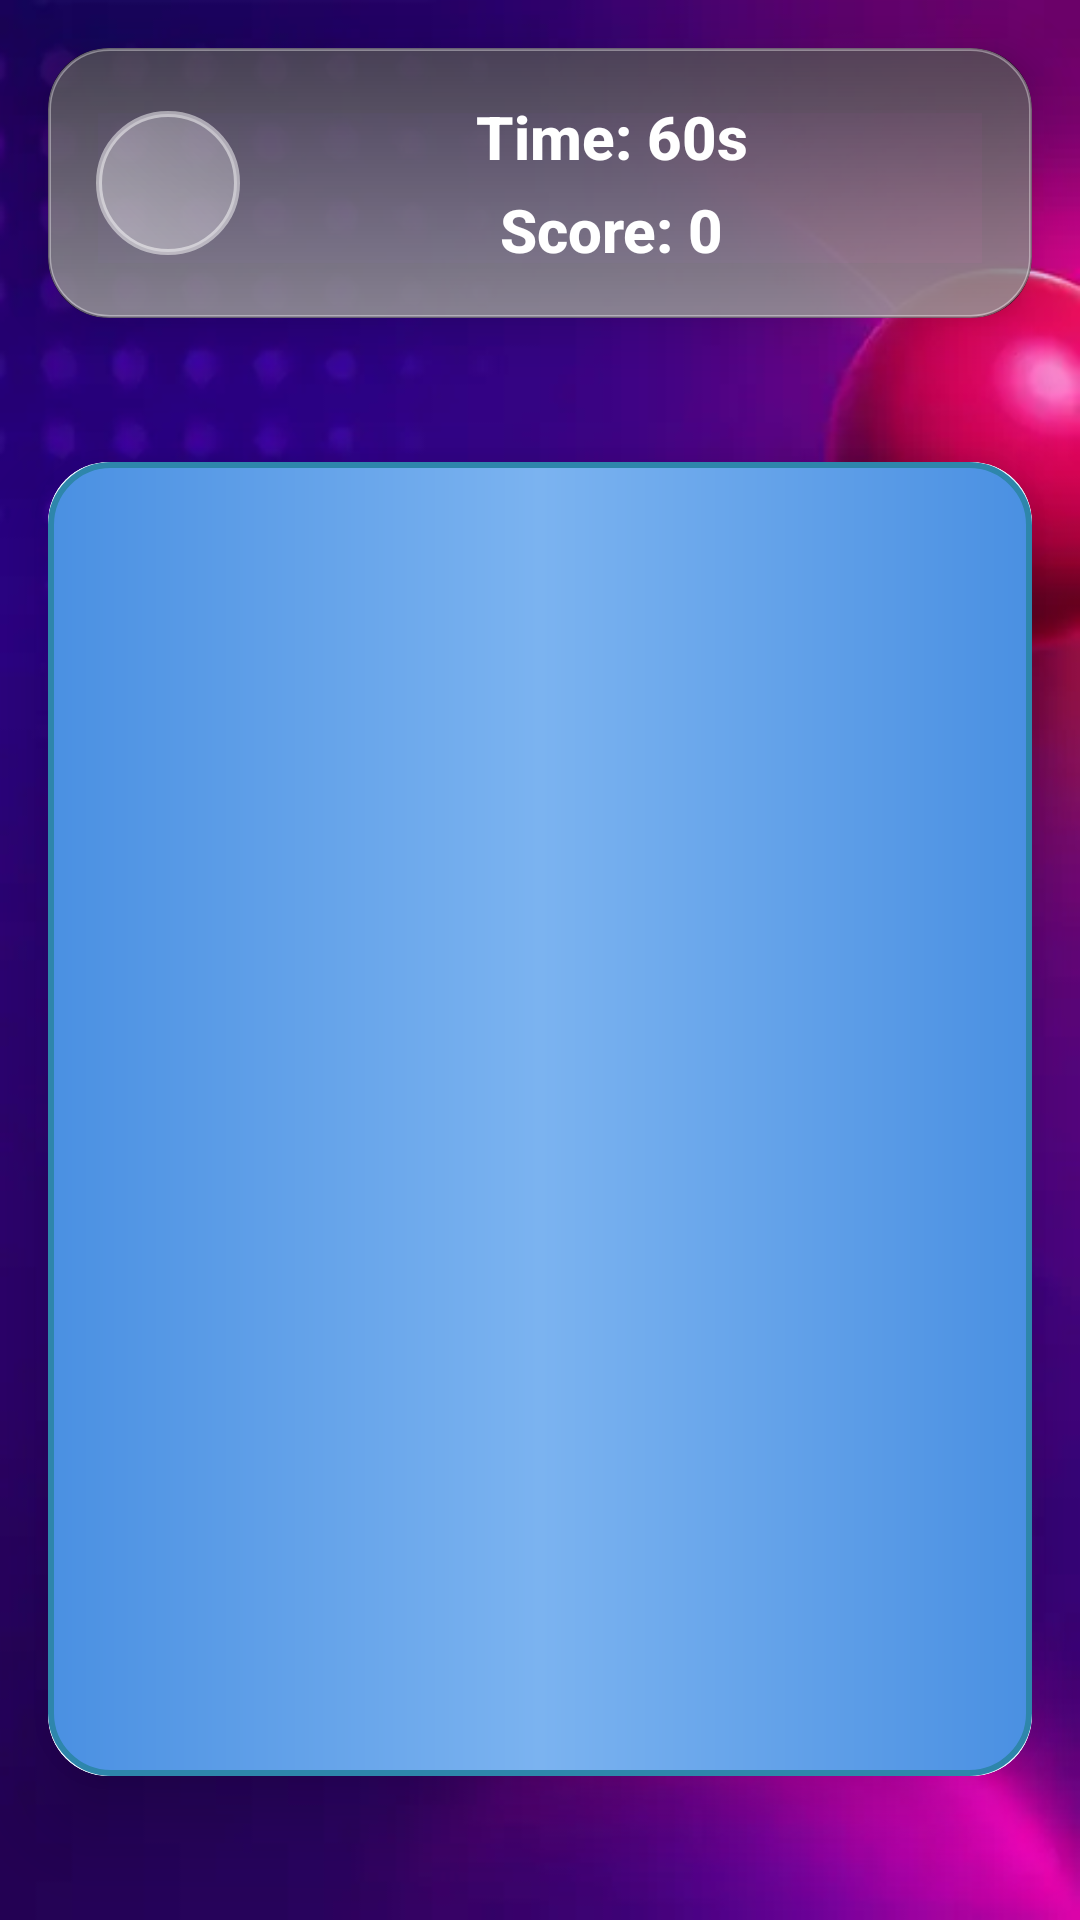

This screen was rendered from an Android layout file. Write that file and the resources it references.
<!-- AndroidManifest.xml: application theme Theme.Plinko -->
<!-- res/layout/fragment_game.xml -->
<?xml version="1.0" encoding="utf-8"?>
<androidx.constraintlayout.widget.ConstraintLayout xmlns:android="http://schemas.android.com/apk/res/android"
    xmlns:app="http://schemas.android.com/apk/res-auto"
    xmlns:tools="http://schemas.android.com/tools"
    android:layout_width="match_parent"
    android:layout_height="match_parent"
    android:background="@drawable/background">

    <androidx.cardview.widget.CardView
        android:id="@+id/hud"
        android:layout_width="0dp"
        android:layout_height="wrap_content"
        android:layout_margin="16dp"
        app:cardBackgroundColor="#B3000000"
        app:cardCornerRadius="20dp"
        app:cardElevation="12dp"
        app:layout_constraintEnd_toEndOf="parent"
        app:layout_constraintStart_toStartOf="parent"
        app:layout_constraintTop_toTopOf="parent">

        <LinearLayout
            android:layout_width="match_parent"
            android:layout_height="wrap_content"
            android:background="@drawable/hud_custom_bg"
            android:gravity="center_vertical"
            android:orientation="horizontal"
            android:padding="16dp">

            <ImageButton
                android:id="@+id/btn_back"
                android:layout_width="48dp"
                android:layout_height="48dp"
                android:background="@drawable/button_circular_background"
                android:contentDescription="@string/back"
                android:elevation="4dp"
                android:scaleType="centerInside"
                android:src="@drawable/ic_arrow_back"
                tools:ignore="ImageContrastCheck" />

            <LinearLayout
                android:layout_width="0dp"
                android:layout_height="wrap_content"
                android:layout_marginHorizontal="16dp"
                android:layout_weight="1"
                android:gravity="center"
                android:orientation="vertical">

                <TextView
                    android:id="@+id/tv_timer"
                    android:layout_width="wrap_content"
                    android:layout_height="wrap_content"
                    android:drawablePadding="8dp"
                    android:fontFamily="sans-serif-medium"
                    android:gravity="center_vertical"
                    android:text="@string/time_60s"
                    android:textColor="@android:color/white"
                    android:textSize="20sp"
                    android:textStyle="bold" />

                <TextView
                    android:id="@+id/tv_score"
                    android:layout_width="wrap_content"
                    android:layout_height="wrap_content"
                    android:layout_marginTop="4dp"
                    android:drawablePadding="8dp"
                    android:fontFamily="sans-serif-medium"
                    android:gravity="center_vertical"
                    android:text="@string/score_0"
                    android:textColor="@android:color/white"
                    android:textSize="20sp"
                    android:textStyle="bold" />

            </LinearLayout>

        </LinearLayout>
    </androidx.cardview.widget.CardView>

    <androidx.cardview.widget.CardView
        android:id="@+id/game_grid_container"
        android:layout_width="0dp"
        android:layout_height="0dp"
        android:layout_marginBottom="48dp"
        android:layout_marginStart="16dp"
        android:layout_marginEnd="16dp"
        android:layout_marginTop="48dp"
        app:cardBackgroundColor="#E6FFFFFF"
        app:cardCornerRadius="20dp"
        app:cardElevation="16dp"
        app:layout_constraintBottom_toBottomOf="parent"
        app:layout_constraintEnd_toEndOf="parent"
        app:layout_constraintStart_toStartOf="parent"
        app:layout_constraintTop_toBottomOf="@+id/hud">

        <FrameLayout
            android:layout_width="match_parent"
            android:layout_height="match_parent"
            android:layout_gravity="center"
            android:background="@drawable/game_grid_background">

            <View
                android:id="@+id/animated_border"
                android:layout_width="match_parent"
                android:layout_height="match_parent"
                android:background="@drawable/game_grid_border" />

            <androidx.recyclerview.widget.RecyclerView
                android:id="@+id/recyclerView_grid"
                android:layout_width="wrap_content"
                android:layout_height="wrap_content"
                android:layout_gravity="center"
                android:layout_margin="12dp"
                android:clipToPadding="false"
                android:overScrollMode="never" />

        </FrameLayout>

    </androidx.cardview.widget.CardView>

</androidx.constraintlayout.widget.ConstraintLayout>
<!-- resources referenced by this layout -->
<resources>
  <!-- drawable background: webp bitmap (drawable, 4324 bytes) -->
  <!-- drawable button_circular_background (drawable) -->
  <?xml version="1.0" encoding="utf-8"?>
  <shape xmlns:android="http://schemas.android.com/apk/res/android"
      android:shape="oval">
      <gradient
          android:startColor="#60FFFFFF"
          android:endColor="#40FFFFFF"
          android:angle="45"
          android:type="linear" />
      <stroke
          android:width="2dp"
          android:color="#80FFFFFF" />
  </shape>
  <!-- drawable game_grid_background (drawable) -->
  <?xml version="1.0" encoding="utf-8"?>
  <shape xmlns:android="http://schemas.android.com/apk/res/android">
      <gradient
          android:startColor="#F0F8FF"
          android:endColor="#E6F3FF"
          android:angle="45"
          android:type="linear" />
      <corners android:radius="20dp" />
  </shape>
  <!-- drawable game_grid_border (drawable) -->
  <?xml version="1.0" encoding="utf-8"?>
  <shape xmlns:android="http://schemas.android.com/apk/res/android">
      <gradient
          android:startColor="#4A90E2"
          android:centerColor="#7BB3F0"
          android:endColor="#4A90E2"
          android:angle="0"
          android:type="linear" />
      <corners android:radius="20dp" />
      <stroke
          android:width="2dp"
          android:color="#2E86AB" />
  </shape>
  <!-- drawable hud_custom_bg (drawable) -->
  <?xml version="1.0" encoding="utf-8"?>
  <shape xmlns:android="http://schemas.android.com/apk/res/android">
      <gradient
          android:startColor="#80FFFFFF"
          android:endColor="#40FFFFFF"
          android:angle="90"
          android:type="linear" />
      <corners android:radius="20dp" />
      <stroke
          android:width="1dp"
          android:color="#60FFFFFF" />
  </shape>
  <string name="back">Back</string>
  <string name="score_0">Score: 0</string>
  <string name="time_60s">Time: 60s</string>
  <style name="Theme.Plinko" parent="Theme.MaterialComponents.DayNight.NoActionBar">
          <item name="android:windowAnimationStyle">@null</item>
      </style>
</resources>
